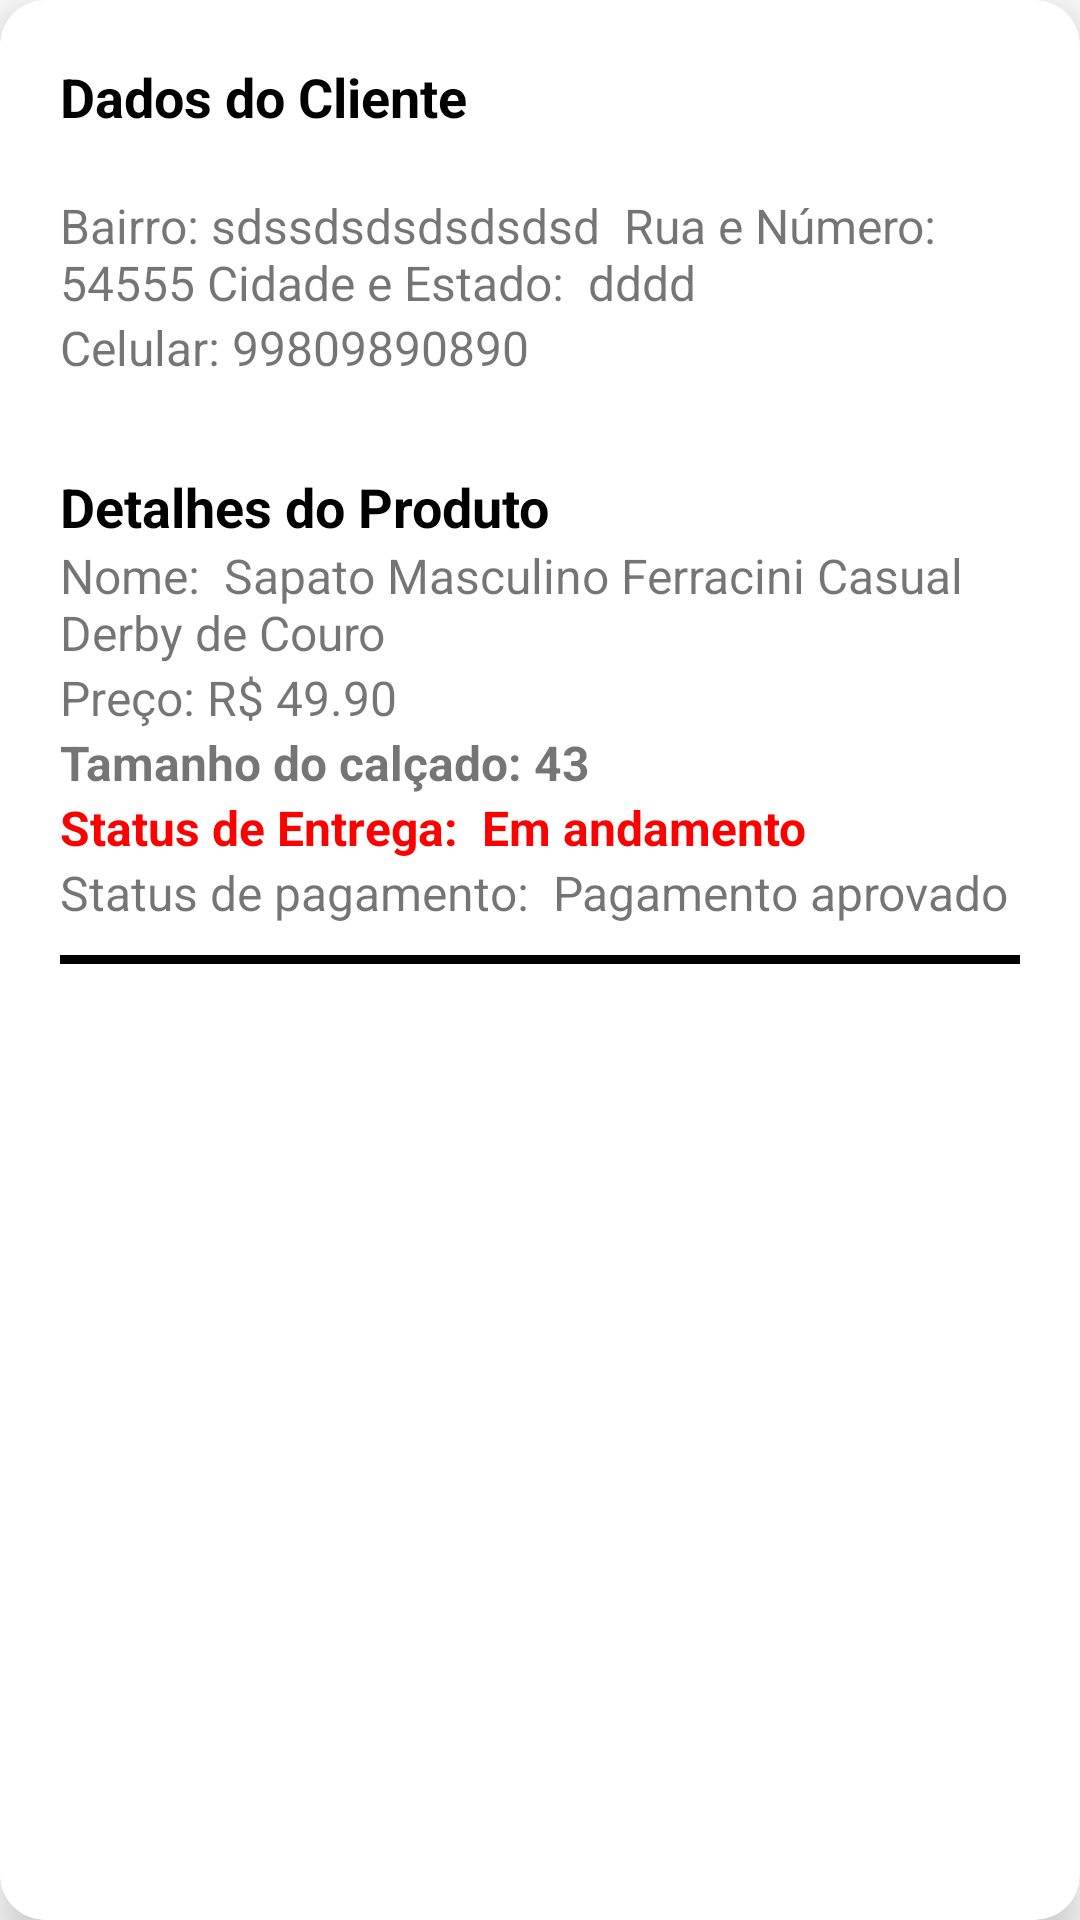

Write the Android layout XML for this screen, with the resource values it uses.
<!-- AndroidManifest.xml: application theme Theme.LojaVirtualAdmin -->
<!-- res/layout/pedido_item.xml -->
<?xml version="1.0" encoding="utf-8"?>
<androidx.cardview.widget.CardView xmlns:android="http://schemas.android.com/apk/res/android"
    android:layout_width="match_parent"
    android:layout_height="wrap_content"
    xmlns:app="http://schemas.android.com/apk/res-auto"
    app:cardBackgroundColor="@color/white"
    app:cardCornerRadius="15dp"
    app:cardElevation="8dp"
    android:layout_margin="10dp">

    <LinearLayout
        android:layout_width="match_parent"
        android:layout_height="wrap_content"
        android:orientation="vertical">

        <TextView
            android:layout_width="match_parent"
            android:layout_height="wrap_content"
            android:text="Dados do Cliente"
            android:textSize="18sp"
            android:textColor="@color/black"
            android:textStyle="bold"
            android:layout_marginHorizontal="20dp"
            android:layout_marginTop="20dp"/>

        <TextView
            android:id="@+id/txtEndereco"
            android:layout_width="match_parent"
            android:layout_height="wrap_content"
            android:text="Bairro: sdssdsdsdsdsdsd  Rua e Número:  54555 Cidade e Estado:  dddd"
            android:textSize="16sp"
            android:layout_marginHorizontal="20dp"
            android:layout_marginTop="20dp"/>

        <TextView
            android:id="@+id/txtCelular"
            android:layout_width="match_parent"
            android:layout_height="wrap_content"
            android:text="Celular: 99809890890"
            android:textSize="16sp"
            android:layout_marginHorizontal="20dp"
            android:layout_marginBottom="30dp"/>

        <LinearLayout
            android:layout_width="match_parent"
            android:layout_height="wrap_content"
            android:orientation="vertical">

            <TextView
                android:layout_width="match_parent"
                android:layout_height="wrap_content"
                android:text="Detalhes do Produto"
                android:textSize="18sp"
                android:textColor="@color/black"
                android:textStyle="bold"
                android:layout_marginHorizontal="20dp"/>

            <TextView
                android:id="@+id/txtProduto"
                android:layout_width="match_parent"
                android:layout_height="wrap_content"
                android:text="Nome:  Sapato Masculino Ferracini Casual Derby de Couro"
                android:textSize="16sp"
                android:layout_marginHorizontal="20dp"/>

            <TextView
                android:id="@+id/txtPreco"
                android:layout_width="match_parent"
                android:layout_height="wrap_content"
                android:text="Preço: R$ 49.90"
                android:textSize="16sp"
                android:layout_marginHorizontal="20dp"/>

            <TextView
                android:id="@+id/txtTamanhoCalcado"
                android:layout_width="match_parent"
                android:layout_height="wrap_content"
                android:text="Tamanho do calçado: 43"
                android:textSize="16sp"
                android:textStyle="bold"
                android:layout_marginHorizontal="20dp"/>

            <TextView
                android:id="@+id/txtStatusEntrega"
                android:layout_width="match_parent"
                android:layout_height="wrap_content"
                android:text="Status de Entrega:  Em andamento"
                android:textSize="16sp"
                android:textColor="@color/red"
                android:textStyle="bold"
                android:layout_marginHorizontal="20dp"/>

            <TextView
                android:id="@+id/txtStatusDePagamento"
                android:layout_width="match_parent"
                android:layout_height="wrap_content"
                android:text="Status de pagamento:  Pagamento aprovado"
                android:textSize="16sp"
                android:layout_marginHorizontal="20dp"/>

        </LinearLayout>


        <View
            android:layout_width="match_parent"
            android:layout_height="3dp"
            android:background="@color/black"
            android:layout_marginVertical="10dp"
            android:layout_marginHorizontal="20dp"/>

    </LinearLayout>

</androidx.cardview.widget.CardView>
<!-- resources referenced by this layout -->
<resources>
  <color name="black">#FF000000</color>
  <color name="red">#FF0000</color>
  <color name="white">#FFFFFFFF</color>
  <style name="Theme.LojaVirtualAdmin" parent="Base.Theme.LojaVirtualAdmin" />
  <style name="Base.Theme.LojaVirtualAdmin" parent="Theme.MaterialComponents.DayNight.NoActionBar">
          
          
          <item name="colorSecondary">@color/black</item>
          <item name="colorOnSecondary">@color/white</item>
      </style>
</resources>
